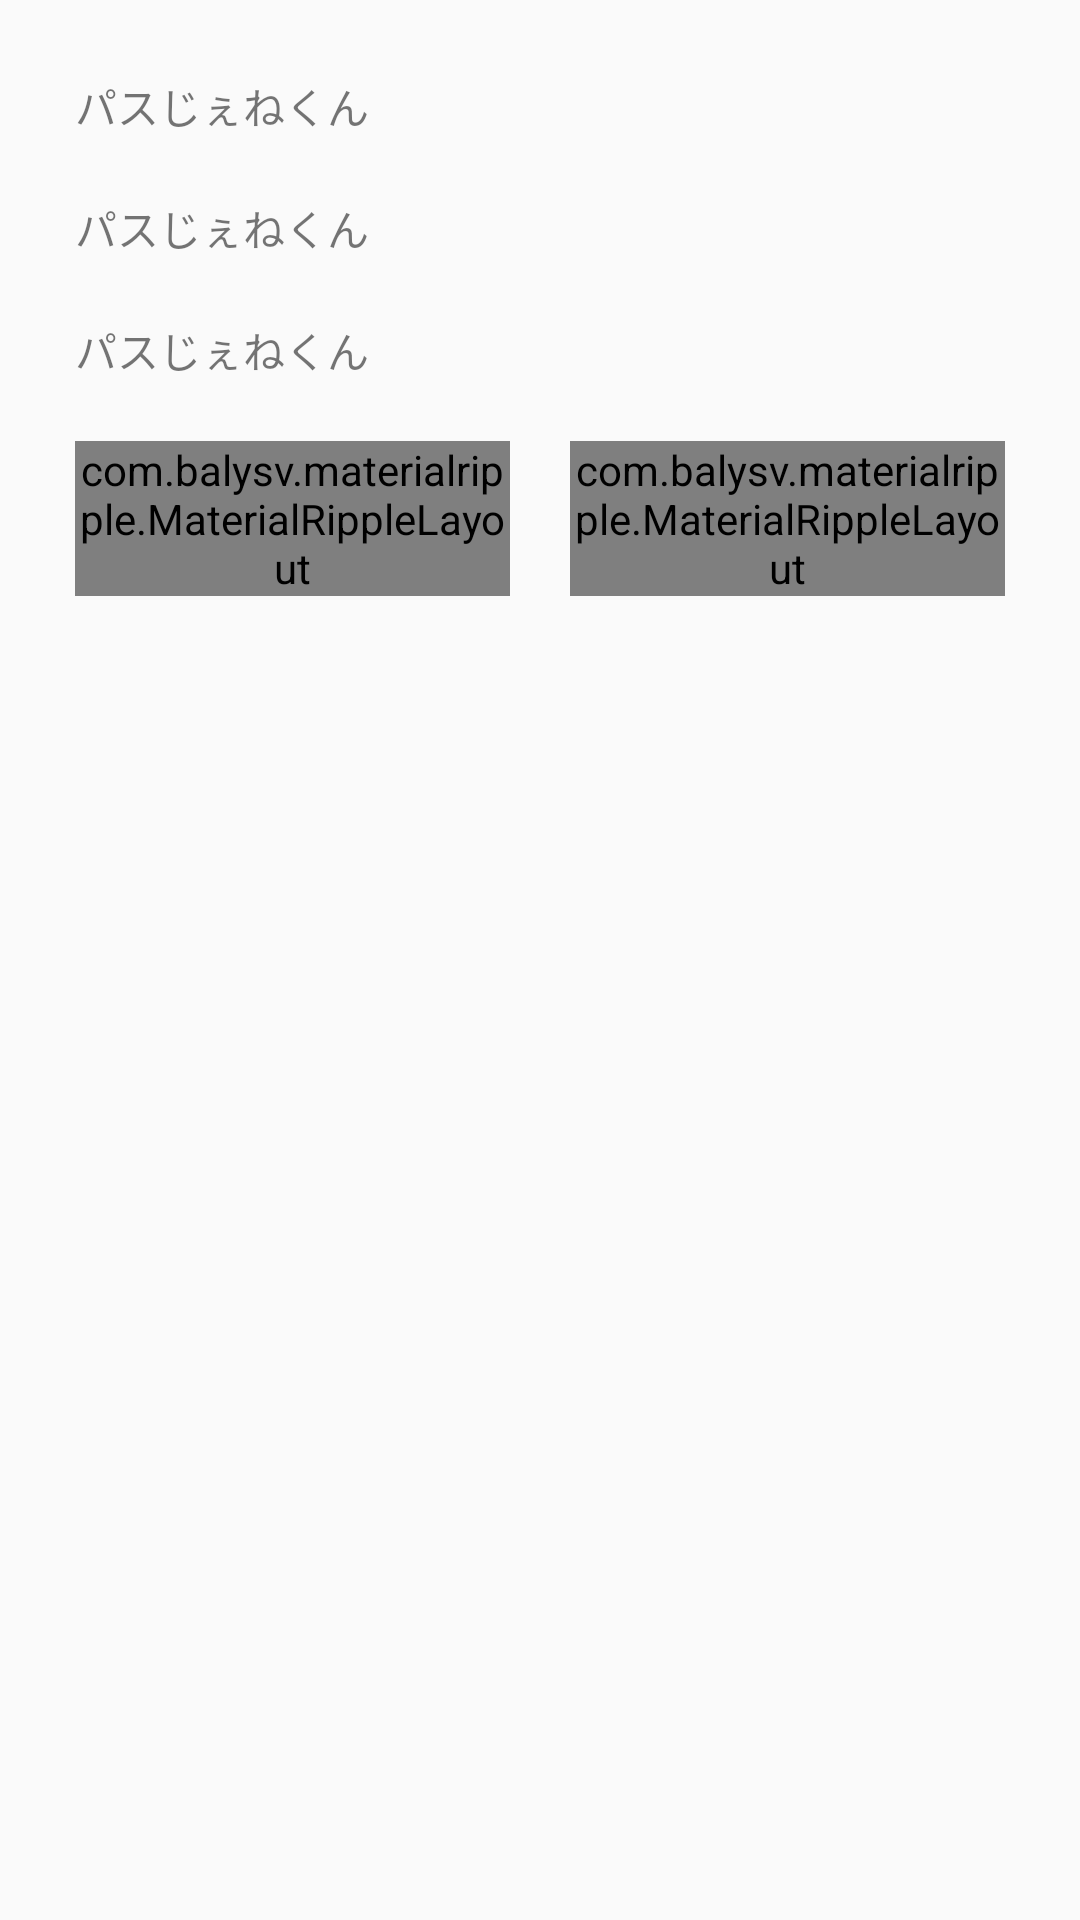

Layout XML and referenced resources for this Android screen:
<!-- AndroidManifest.xml: application theme AppTheme -->
<!-- res/layout/content_gene_pass.xml -->
<?xml version="1.0" encoding="utf-8"?>

<android.support.v4.widget.NestedScrollView xmlns:android="http://schemas.android.com/apk/res/android"
    xmlns:app="http://schemas.android.com/apk/res-auto"
    xmlns:tools="http://schemas.android.com/tools"
    android:layout_width="match_parent"
    android:layout_height="match_parent"
    app:layout_behavior="@string/appbar_scrolling_view_behavior"
    tools:context="com.bizan.mobile10.passgene.GenePass"
    tools:showIn="@layout/activity_gene_pass">

    <LinearLayout
        android:layout_width="match_parent"
        android:layout_height="match_parent"
        android:orientation="vertical"
        android:padding="25dp">

        <LinearLayout
            android:orientation="vertical"
            android:layout_width="match_parent"
            android:layout_height="match_parent">

            <LinearLayout
                android:orientation="vertical"
                android:layout_width="match_parent"
                android:layout_height="match_parent"
                android:layout_marginBottom="20dp"
                style="@style/flame_style">

                <TextView
                    android:id="@+id/gp_txv_sheep"
                    android:layout_width="wrap_content"
                    android:layout_height="wrap_content"
                    android:text="@string/app_name"
                    style="@style/fontSize_Normal" />

            </LinearLayout>

            <TextView
                android:id="@+id/gp_txv_pass"
                android:layout_width="wrap_content"
                android:layout_height="wrap_content"
                android:text="@string/app_name"
                style="@style/fontSize_Normal" />

            <LinearLayout
                android:orientation="vertical"
                android:layout_width="match_parent"
                android:layout_height="match_parent"
                android:layout_marginTop="20dp"
                style="@style/flame_style">

                <TextView
                    android:id="@+id/gp_txv_hint"
                    android:layout_width="wrap_content"
                    android:layout_height="wrap_content"
                    android:text="@string/app_name"
                    style="@style/fontSize_Small" />
            </LinearLayout>
        </LinearLayout>

        <LinearLayout
            android:layout_width="match_parent"
            android:layout_height="wrap_content"
            android:orientation="horizontal"
            android:layout_marginTop="20dp">

            <com.balysv.materialripple.MaterialRippleLayout
                android:layout_width="wrap_content"
                android:layout_height="wrap_content"
                app:mrl_rippleOverlay="true"
                android:layout_weight="1"
                >

            <Button
                android:text="@string/button1"
                android:id="@+id/pg_btn_insert"
                style="@style/pass_blue_button"
                 />

            </com.balysv.materialripple.MaterialRippleLayout>

            <Space
                android:layout_width="20dp"
                android:layout_height="20dp" />

            <com.balysv.materialripple.MaterialRippleLayout
                android:layout_width="wrap_content"
                android:layout_height="wrap_content"
                app:mrl_rippleOverlay="true"
                android:layout_weight="1"
                >

            <Button
                android:text="@string/regene"
                android:id="@+id/pg_btn_regene"
                style="@style/pass_blue_button"
                />

            </com.balysv.materialripple.MaterialRippleLayout>

        </LinearLayout>

    </LinearLayout>

</android.support.v4.widget.NestedScrollView>
<!-- res/layout/activity_gene_pass.xml (included above) -->
<?xml version="1.0" encoding="utf-8"?>

<android.support.design.widget.CoordinatorLayout xmlns:android="http://schemas.android.com/apk/res/android"
    xmlns:app="http://schemas.android.com/apk/res-auto"
    xmlns:tools="http://schemas.android.com/tools"
    android:layout_width="match_parent"
    android:layout_height="match_parent"
    android:fitsSystemWindows="true"
    tools:context="com.bizan.mobile10.passgene.GenePass">

    <android.support.design.widget.AppBarLayout
        android:id="@+id/app_bar"
        android:layout_width="match_parent"
        android:layout_height="@dimen/app_bar_height"
        android:fitsSystemWindows="true"
        android:theme="@style/AppTheme.AppBarOverlay">

        <android.support.design.widget.CollapsingToolbarLayout
            android:id="@+id/toolbar_layout"
            android:layout_width="match_parent"
            android:layout_height="match_parent"
            android:fitsSystemWindows="true"
            app:contentScrim="?attr/colorPrimary"
            app:layout_scrollFlags="scroll|exitUntilCollapsed">

            <android.support.v7.widget.Toolbar
                android:id="@+id/toolbar"
                android:layout_width="match_parent"
                android:layout_height="?attr/actionBarSize"
                app:layout_collapseMode="pin"
                app:popupTheme="@style/AppTheme.PopupOverlay" />

        </android.support.design.widget.CollapsingToolbarLayout>
    </android.support.design.widget.AppBarLayout>

    <include layout="@layout/content_gene_pass" />

</android.support.design.widget.CoordinatorLayout>
<!-- resources referenced by this layout -->
<resources>
  <string name="app_name">パスじぇねくん</string>
  <string name="button1">登録</string>
  <string name="regene">Re Gene</string>
  <style name="AppTheme.AppBarOverlay" parent="ThemeOverlay.AppCompat.Dark.ActionBar" />
  <style name="AppTheme.PopupOverlay" parent="ThemeOverlay.AppCompat.Light" />
  <style name="flame_style">丸角背景白地青縁
          <item name="android:background">@drawable/flame_style_pg</item>
          <item name="android:padding">10dp</item>
      </style>
  <style name="fontSize_Normal">テキストサイズ中
          <item name="android:textColor">@color/passGeneTextBlue</item>
          <item name="android:textSize">25sp</item>
      </style>
  <style name="fontSize_Small">テキストサイズ小
          <item name="android:textColor">@color/passGeneTextBlue</item>
          <item name="android:textSize">15sp</item>
      </style>
  <style name="pass_blue_button">丸角背景青ボタン
          <item name="android:background">@drawable/pass_blue_button</item>
          <item name="android:textSize">25sp</item>
          <item name="android:textColor">@color/passGeneAllBack</item>
          <item name="android:layout_width">150dp</item>
          <item name="android:layout_height">100dp</item>
          <item name="android:padding">10dp</item>
      </style>
  <style name="AppTheme" parent="Theme.AppCompat.Light.NoActionBar">
          
  
          <item name="android:textCursorDrawable">@color/passGeneBackgroundBlue</item>
  
          <item name="colorPrimary">@color/passGeneBackgroundBlue</item>
          <item name="colorPrimaryDark">@color/passGeneBackgroundBlue</item>
          <item name="colorAccent">@color/passGeneBackgroundBlue</item>
          <item name="android:editTextStyle">@style/EditTextColorControl</item>
          <item name="android:textColorSecondary">@color/passGeneBackgroundBlue</item>
      </style>
  <!-- drawable flame_style_pg (drawable) -->
  <?xml version="1.0" encoding="utf-8"?>
  <shape xmlns:android="http://schemas.android.com/apk/res/android"
         android:shape="rectangle">
  
      
      <solid android:color="@color/passGeneCardBackgroundGray"/>
  
      
      <corners android:radius="10dp"/>
  
      
      <stroke
          android:width="4dp"
          android:color="@color/passGeneBackgroundBlue" />
  
  </shape>
  <color name="passGeneTextBlue">#718be9</color>                  パスじぇねテキストブルー
  <!-- drawable pass_blue_button (drawable) -->
  <?xml version="1.0" encoding="utf-8"?>
          <shape xmlns:android="http://schemas.android.com/apk/res/android">
              <corners android:radius="2dp" />
              <solid android:color="@color/passGeneBackgroundBlue" />
          </shape>
  <color name="passGeneAllBack">#ffffff</color>                   パスじぇね地のバックグラウンドホワイト
  <color name="passGeneBackgroundBlue">#97aaef</color>            パスじぇねバックグラウンドブルー
  <style name="EditTextColorControl" parent="Widget.AppCompat.EditText">
          <item name="colorControlNormal">@color/passGeneBackgroundBlue</item>
          <item name="colorControlActivated">@color/passGeneBackgroundBlue</item>
          <item name="colorControlHighlight">@color/passGeneBackgroundBlue</item>
      </style>
  <color name="passGeneCardBackgroundGray">#f2f2f2</color>        パスじぇねカードバックグラウンドグレイ
</resources>
